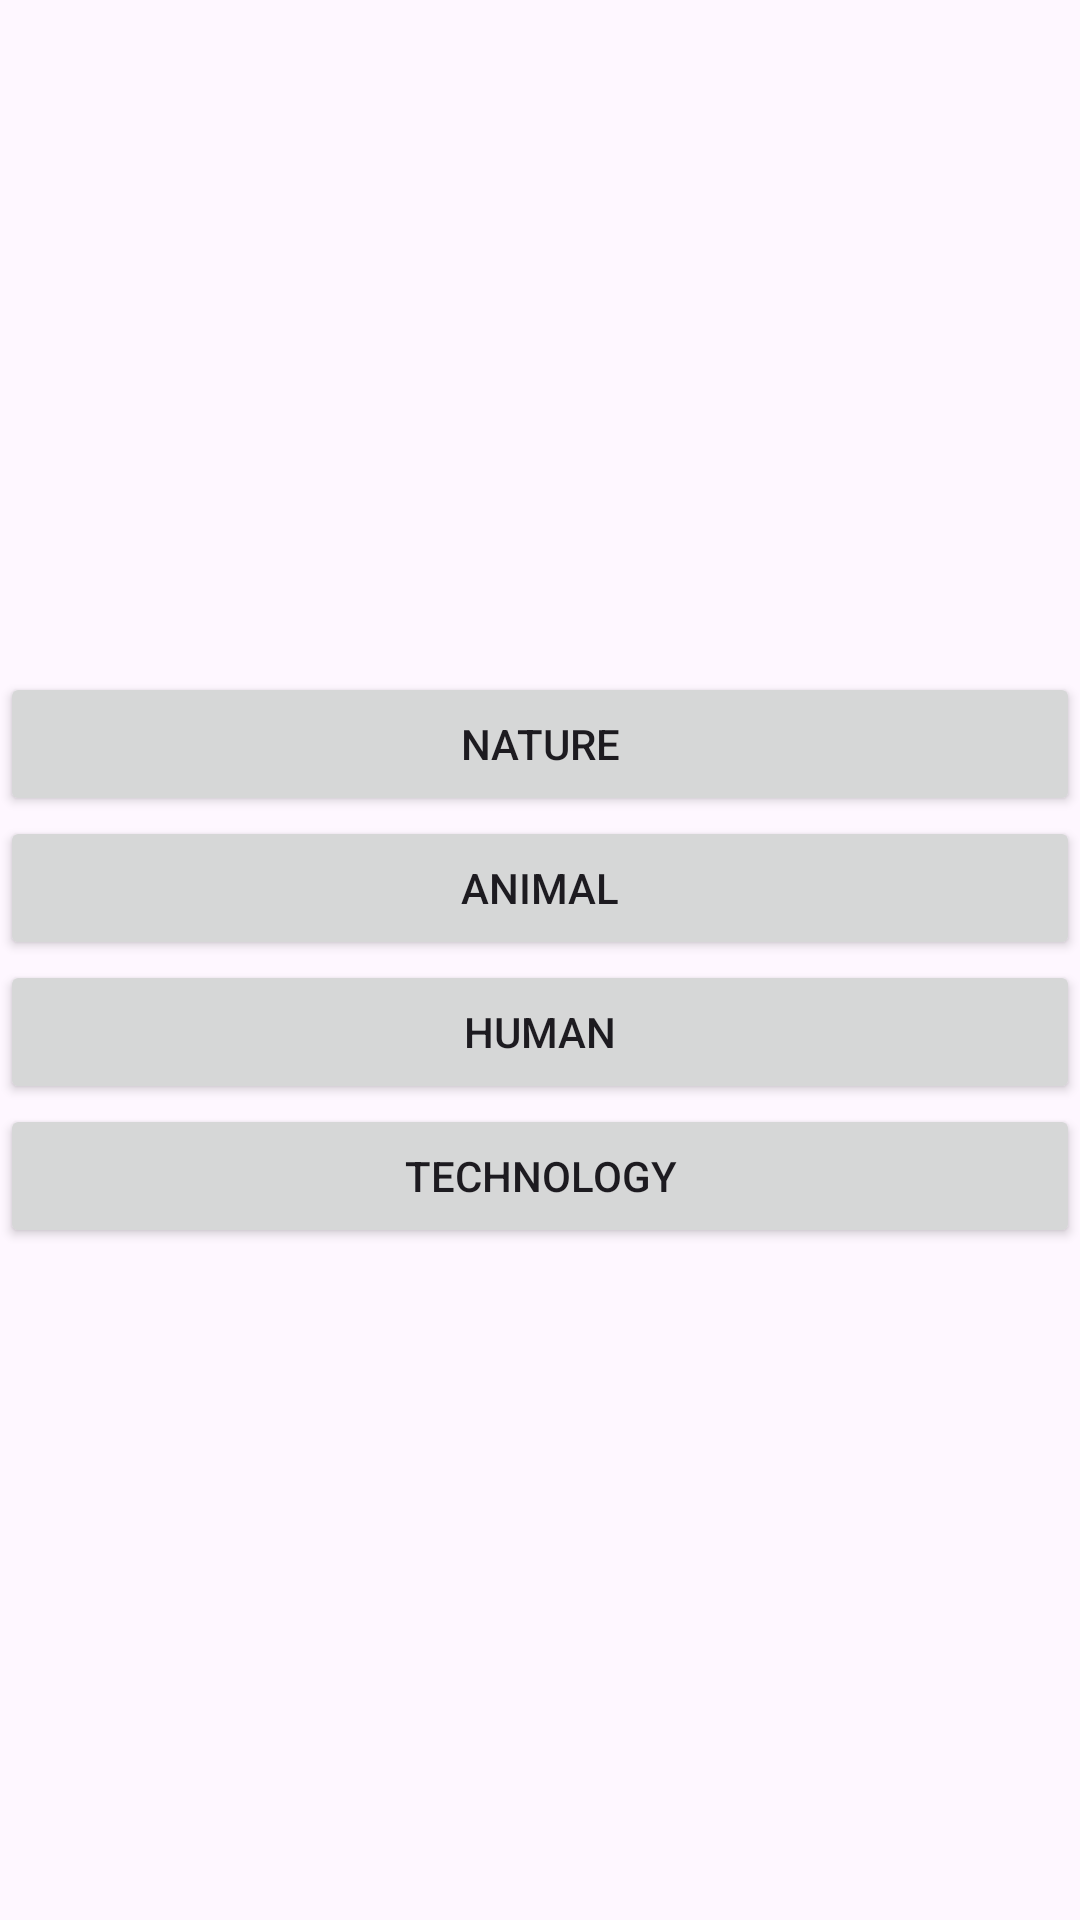

Write the Android layout XML for this screen, with the resource values it uses.
<!-- AndroidManifest.xml: application theme Theme.FoleyApp -->
<!-- res/layout/activity_main.xml -->
<?xml version="1.0" encoding="utf-8"?>
<androidx.appcompat.widget.LinearLayoutCompat
    xmlns:android="http://schemas.android.com/apk/res/android"
    xmlns:app="http://schemas.android.com/apk/res-auto"
    xmlns:tools="http://schemas.android.com/tools"
    android:layout_width="match_parent"
    android:layout_height="match_parent"
    android:orientation="vertical"
    android:gravity="center"
    tools:context=".MainActivity">

    <Button
        android:layout_width="match_parent"
        android:layout_height="wrap_content"
        android:text="@string/nature"
        android:onClick="buttonPressed"/>
    <Button
        android:layout_width="match_parent"
        android:layout_height="wrap_content"
        android:text="@string/animal"
        android:onClick="buttonPressed"/>
    <Button
        android:layout_width="match_parent"
        android:layout_height="wrap_content"
        android:text="@string/human"
        android:onClick="buttonPressed"/>
    <Button
        android:layout_width="match_parent"
        android:layout_height="wrap_content"
        android:text="@string/technology"
        android:onClick="buttonPressed"/>



</androidx.appcompat.widget.LinearLayoutCompat>
<!-- resources referenced by this layout -->
<resources>
  <string name="animal">Animal</string>
  <string name="human">Human</string>
  <string name="nature">Nature</string>
  <string name="technology">Technology</string>
  <style name="Theme.FoleyApp" parent="Theme.Material3.DayNight">
          
          <item name="colorPrimary">@color/umber</item>
          <item name="colorPrimaryVariant">@color/dark_lava</item>
          <item name="colorOnPrimary">@color/black</item>
          
          <item name="colorSecondary">@color/wild_blue_yonder</item>
          <item name="colorSecondaryVariant">@color/periwinkle_crayola</item>
          <item name="colorOnSecondary">@color/middle_blue</item>
          
          <item name="android:statusBarColor" tools:targetApi="l">?attr/colorPrimaryVariant</item>
          
      </style>
  <color name="umber">#FF725E54</color>
  <color name="dark_lava">#FF443627</color>
  <color name="black">#FF000000</color>
  <color name="wild_blue_yonder">#FFA7B0CA</color>
  <color name="periwinkle_crayola">#FF5DDCF9</color>
  <color name="middle_blue">#FF8EDCE6</color>
</resources>
